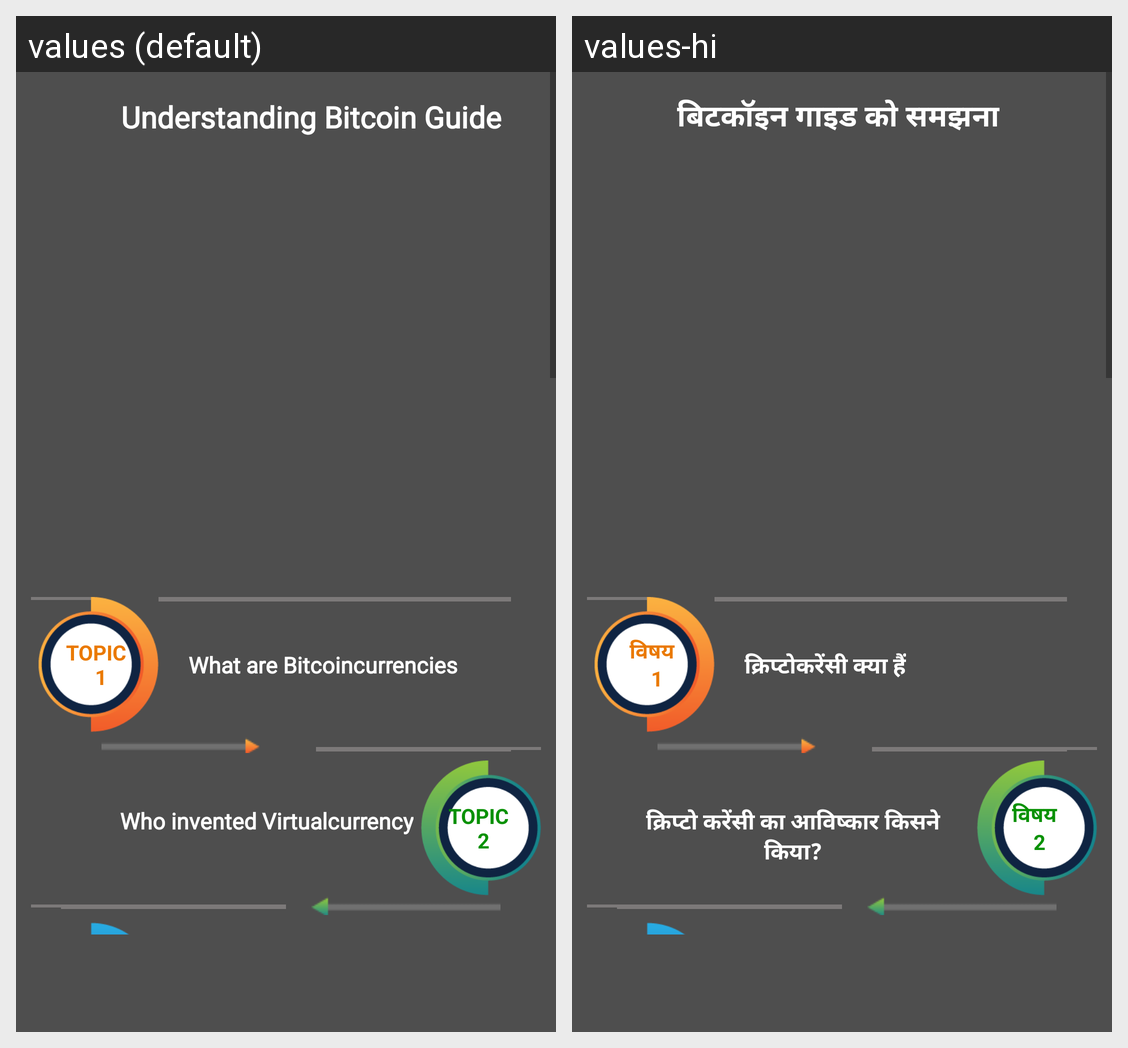

Translations of the strings shown on this Android screen, per locale in the grid:
Android screen res/layout/activity_understand_guide.xml rendered under 2 locales, left to right: values (default), values-hi. Device: Nexus 5 (rendered at 1080×1920; each locale shown at half size, 540×960, under a caption strip naming it); theme Theme.Crypto.
Strings drawn on this screen, with the default value and each locale's value (text and hints the layout hard-codes, and strings that could not be matched under every locale, appear in the picture but are not listed):

cryto_guide
  values: Understanding Bitcoin Guide
  values-hi: बिटकॉइन गाइड को समझना

topic1
  values: TOPIC 
       1
  values-hi: विषय 
       1

what_are_crypto
  values: What are Bitcoincurrencies
  values-hi: क्रिप्टोकरेंसी क्या हैं

topic2
  values: TOPIC 
       2
  values-hi: विषय 
       2

who_invented
  values: Who invented Virtualcurrency
  values-hi: क्रिप्टो करेंसी का आविष्कार किसने किया?
